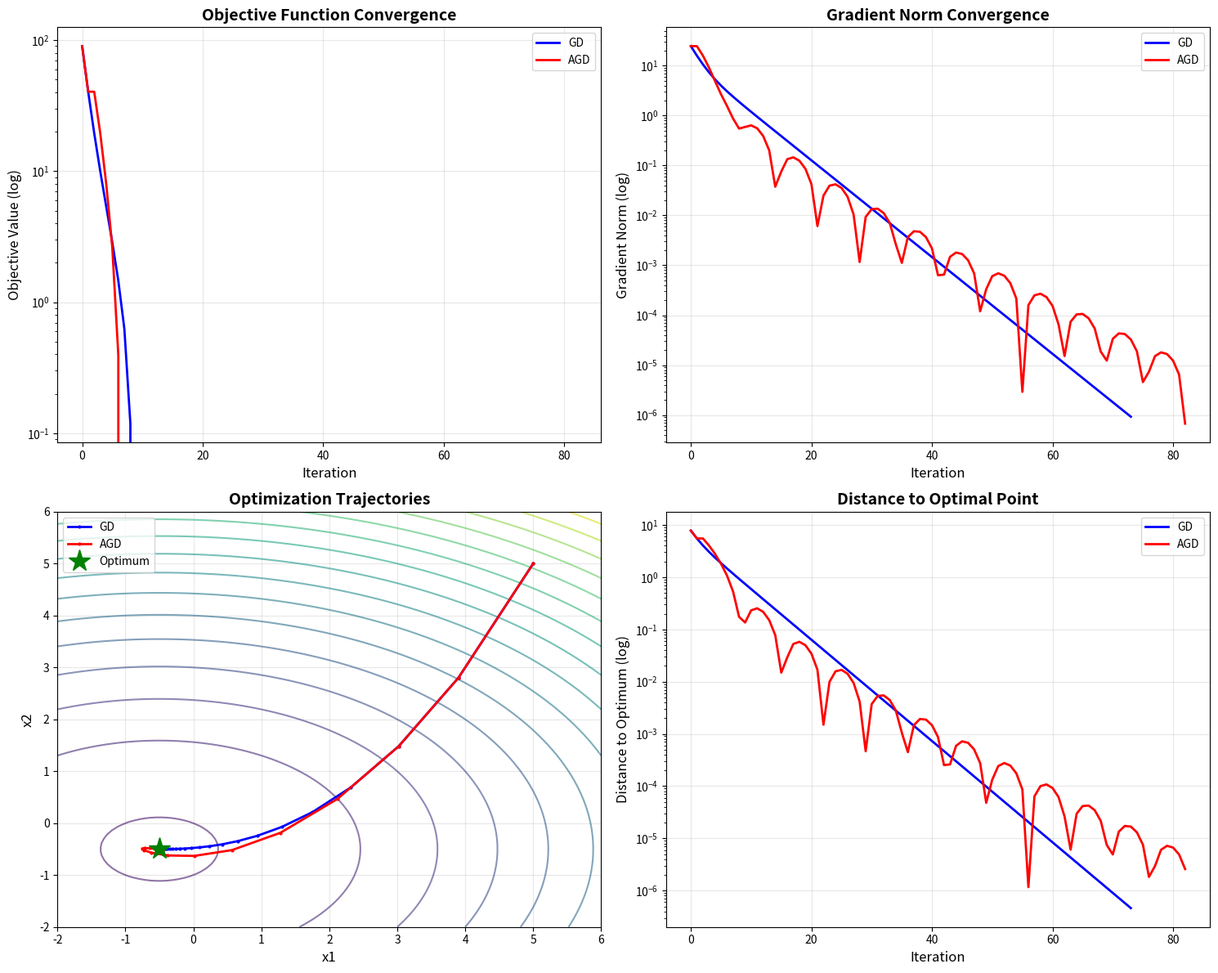
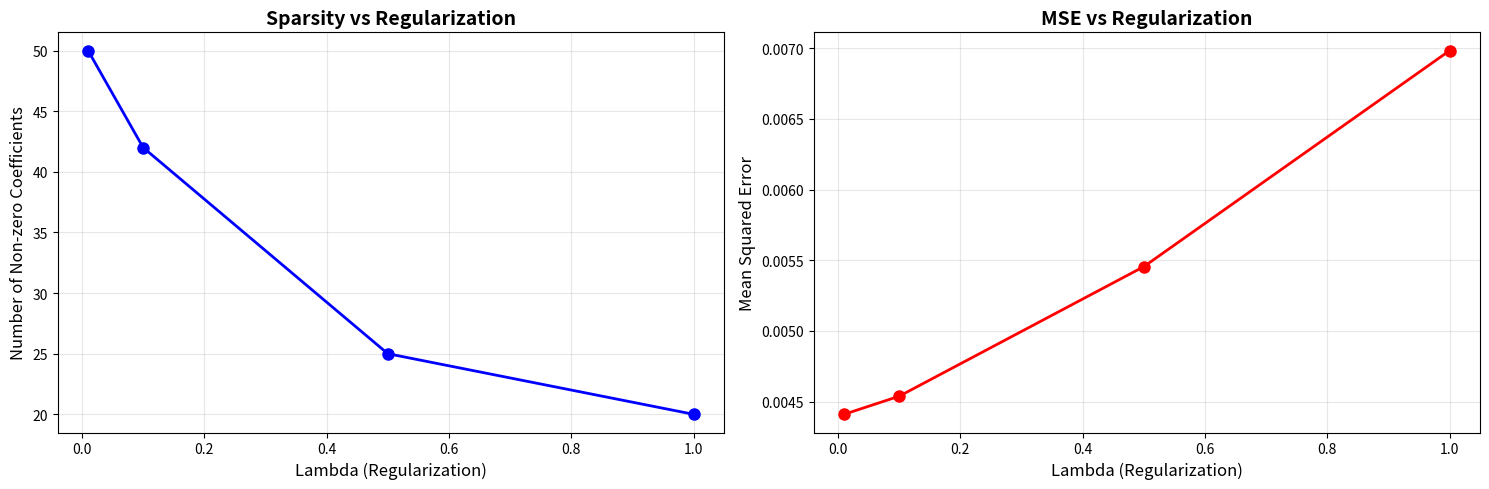

The script that saved these images, in order:
"""
Convex Optimization Implementation
==================================

This solution implements various convex optimization algorithms including
gradient descent, proximal methods, and ADMM for solving convex problems.

Mathematical Background:
-----------------------
A convex optimization problem has the form:
    minimize: f(x)
    subject to: g_i(x) <= 0, i = 1,...,m
                h_j(x) = 0, j = 1,...,p

where f and g_i are convex functions and h_j are affine.

Key properties of convex problems:
- Any local minimum is a global minimum
- First-order optimality conditions are necessary and sufficient
- Many efficient algorithms exist

Author: Optimization Expert
Date: 2024
"""

import numpy as np
import pandas as pd
import matplotlib.pyplot as plt
import seaborn as sns
from scipy.optimize import minimize
from typing import Callable, Tuple, Dict, List, Optional
import warnings
warnings.filterwarnings('ignore')


class ConvexOptimizer:
    """
    General framework for convex optimization.
    """

    def __init__(self, objective: Callable, gradient: Optional[Callable] = None,
                 hessian: Optional[Callable] = None):
        """
        Initialize convex optimizer.

        Args:
            objective: Objective function f(x)
            gradient: Gradient function g(x) = ∇f(x)
            hessian: Hessian function H(x) = ∇²f(x)
        """
        self.objective = objective
        self.gradient = gradient
        self.hessian = hessian
        self.history = []

    def gradient_descent(self, x0: np.ndarray, learning_rate: float = 0.01,
                        max_iterations: int = 1000, tolerance: float = 1e-6) -> Dict:
        """
        Standard gradient descent with fixed step size.

        Args:
            x0: Initial point
            learning_rate: Step size (alpha)
            max_iterations: Maximum iterations
            tolerance: Convergence tolerance

        Returns:
            Optimization results
        """
        if self.gradient is None:
            raise ValueError("Gradient function required for gradient descent")

        x = x0.copy()
        self.history = []

        for iteration in range(max_iterations):
            grad = self.gradient(x)

            # Store history
            self.history.append({
                'iteration': iteration,
                'x': x.copy(),
                'objective': self.objective(x),
                'gradient_norm': np.linalg.norm(grad)
            })

            # Check convergence
            if np.linalg.norm(grad) < tolerance:
                break

            # Update
            x = x - learning_rate * grad

        return {
            'x': x,
            'objective': self.objective(x),
            'iterations': iteration + 1,
            'history': self.history
        }

    def accelerated_gradient_descent(self, x0: np.ndarray, learning_rate: float = 0.01,
                                   max_iterations: int = 1000, tolerance: float = 1e-6) -> Dict:
        """
        Nesterov's Accelerated Gradient Descent.

        Args:
            x0: Initial point
            learning_rate: Step size
            max_iterations: Maximum iterations
            tolerance: Convergence tolerance

        Returns:
            Optimization results
        """
        if self.gradient is None:
            raise ValueError("Gradient function required")

        x = x0.copy()
        y = x0.copy()
        momentum = 0.0
        self.history = []

        for iteration in range(max_iterations):
            grad = self.gradient(y)

            # Store history
            self.history.append({
                'iteration': iteration,
                'x': x.copy(),
                'objective': self.objective(x),
                'gradient_norm': np.linalg.norm(grad)
            })

            # Check convergence
            if np.linalg.norm(grad) < tolerance:
                break

            # Update
            x_new = y - learning_rate * grad
            momentum_new = (1 + np.sqrt(1 + 4 * momentum**2)) / 2
            y = x_new + ((momentum - 1) / momentum_new) * (x_new - x)

            x = x_new
            momentum = momentum_new

        return {
            'x': x,
            'objective': self.objective(x),
            'iterations': iteration + 1,
            'history': self.history
        }

    def proximal_gradient(self, x0: np.ndarray, prox_operator: Callable,
                         learning_rate: float = 0.01, max_iterations: int = 1000,
                         tolerance: float = 1e-6) -> Dict:
        """
        Proximal gradient method for composite optimization.
        Solves: minimize f(x) + g(x) where f is smooth and g has a prox operator.

        Args:
            x0: Initial point
            prox_operator: Proximal operator for g
            learning_rate: Step size
            max_iterations: Maximum iterations
            tolerance: Convergence tolerance

        Returns:
            Optimization results
        """
        if self.gradient is None:
            raise ValueError("Gradient function required")

        x = x0.copy()
        self.history = []

        for iteration in range(max_iterations):
            grad = self.gradient(x)

            # Gradient step
            z = x - learning_rate * grad

            # Proximal step
            x_new = prox_operator(z, learning_rate)

            # Store history
            self.history.append({
                'iteration': iteration,
                'x': x.copy(),
                'objective': self.objective(x),
                'step_size': np.linalg.norm(x_new - x)
            })

            # Check convergence
            if np.linalg.norm(x_new - x) < tolerance:
                break

            x = x_new

        return {
            'x': x,
            'objective': self.objective(x),
            'iterations': iteration + 1,
            'history': self.history
        }


class ADMMSolver:
    """
    Alternating Direction Method of Multipliers (ADMM) for distributed optimization.

    Solves problems of the form:
        minimize: f(x) + g(z)
        subject to: Ax + Bz = c
    """

    def __init__(self, f: Callable, g: Callable, A: np.ndarray, B: np.ndarray, c: np.ndarray):
        """
        Initialize ADMM solver.

        Args:
            f: First objective function
            g: Second objective function
            A, B: Constraint matrices
            c: Constraint RHS
        """
        self.f = f
        self.g = g
        self.A = A
        self.B = B
        self.c = c
        self.history = []

    def solve(self, x0: np.ndarray, z0: np.ndarray, rho: float = 1.0,
             max_iterations: int = 1000, tolerance: float = 1e-4) -> Dict:
        """
        Solve using ADMM.

        Args:
            x0: Initial x
            z0: Initial z
            rho: Penalty parameter
            max_iterations: Maximum iterations
            tolerance: Convergence tolerance

        Returns:
            Optimization results
        """
        x = x0.copy()
        z = z0.copy()
        u = np.zeros_like(self.c)  # Scaled dual variable

        for iteration in range(max_iterations):
            # x-update
            x = self._x_update(x, z, u, rho)

            # z-update
            z = self._z_update(x, z, u, rho)

            # u-update (dual variable)
            u = u + self.A @ x + self.B @ z - self.c

            # Store history
            primal_residual = np.linalg.norm(self.A @ x + self.B @ z - self.c)
            dual_residual = np.linalg.norm(rho * self.B.T @ (z - z))

            self.history.append({
                'iteration': iteration,
                'primal_residual': primal_residual,
                'dual_residual': dual_residual,
                'objective': self.f(x) + self.g(z)
            })

            # Check convergence
            if primal_residual < tolerance and dual_residual < tolerance:
                break

        return {
            'x': x,
            'z': z,
            'objective': self.f(x) + self.g(z),
            'iterations': iteration + 1,
            'history': self.history
        }

    def _x_update(self, x: np.ndarray, z: np.ndarray, u: np.ndarray, rho: float) -> np.ndarray:
        """Update x (to be implemented based on specific problem)."""
        # This is a placeholder - actual implementation depends on f
        return x

    def _z_update(self, x: np.ndarray, z: np.ndarray, u: np.ndarray, rho: float) -> np.ndarray:
        """Update z (to be implemented based on specific problem)."""
        # This is a placeholder - actual implementation depends on g
        return z


def lasso_regression_admm(X: np.ndarray, y: np.ndarray, lambda_: float,
                          rho: float = 1.0, max_iterations: int = 1000) -> Dict:
    """
    Solve LASSO regression using ADMM:
        minimize: (1/2)||Xw - y||^2 + lambda ||w||_1
    """
    n, d = X.shape

    # Initialize
    w = np.zeros(d)
    z = np.zeros(d)
    u = np.zeros(d)

    # Precompute for efficiency
    XtX = X.T @ X
    Xty = X.T @ y
    L = XtX + rho * np.eye(d)
    L_inv = np.linalg.inv(L)

    history = []

    for iteration in range(max_iterations):
        # w-update (quadratic)
        w = L_inv @ (Xty + rho * (z - u))

        # z-update (soft thresholding)
        z_old = z.copy()
        z = soft_threshold(w + u, lambda_ / rho)

        # u-update
        u = u + w - z

        # Compute residuals
        primal_residual = np.linalg.norm(w - z)
        dual_residual = np.linalg.norm(rho * (z - z_old))

        history.append({
            'iteration': iteration,
            'primal_residual': primal_residual,
            'dual_residual': dual_residual,
            'objective': 0.5 * np.sum((X @ w - y)**2) + lambda_ * np.sum(np.abs(w))
        })

        if primal_residual < 1e-4 and dual_residual < 1e-4:
            break

    return {
        'w': w,
        'objective': 0.5 * np.sum((X @ w - y)**2) + lambda_ * np.sum(np.abs(w)),
        'iterations': iteration + 1,
        'history': history
    }


def soft_threshold(x: np.ndarray, threshold: float) -> np.ndarray:
    """Soft thresholding operator for L1 regularization."""
    return np.sign(x) * np.maximum(np.abs(x) - threshold, 0)


def demonstrate_convex_optimization():
    """Demonstrate various convex optimization methods."""
    # Simple quadratic function: f(x) = x^T Q x + c^T x
    Q = np.array([[2, 0], [0, 4]])
    c = np.array([1, 2])

    def objective(x):
        return 0.5 * x @ Q @ x + c @ x

    def gradient(x):
        return Q @ x + c

    def hessian(x):
        return Q

    # Optimal solution (analytical)
    x_opt = -np.linalg.solve(Q, c)
    f_opt = objective(x_opt)

    print(f"Optimal solution (analytical): {x_opt}")
    print(f"Optimal value: {f_opt:.4f}")

    # Test different methods
    x0 = np.array([5.0, 5.0])
    optimizer = ConvexOptimizer(objective, gradient, hessian)

    # Standard gradient descent
    result_gd = optimizer.gradient_descent(x0, learning_rate=0.1)
    print(f"\nGradient Descent:")
    print(f"  Solution: {result_gd['x']}")
    print(f"  Objective: {result_gd['objective']:.4f}")
    print(f"  Iterations: {result_gd['iterations']}")

    # Accelerated gradient descent
    result_agd = optimizer.accelerated_gradient_descent(x0, learning_rate=0.1)
    print(f"\nAccelerated Gradient Descent:")
    print(f"  Solution: {result_agd['x']}")
    print(f"  Objective: {result_agd['objective']:.4f}")
    print(f"  Iterations: {result_agd['iterations']}")

    return {'gd': result_gd, 'agd': result_agd}


def visualize_convergence():
    """Visualize convergence of different methods."""
    Q = np.array([[2, 0], [0, 4]])
    c = np.array([1, 2])

    def objective(x):
        return 0.5 * x @ Q @ x + c @ x

    def gradient(x):
        return Q @ x + c

    x0 = np.array([5.0, 5.0])
    optimizer = ConvexOptimizer(objective, gradient)

    # Run both methods
    result_gd = optimizer.gradient_descent(x0, learning_rate=0.1, max_iterations=100)
    history_gd = pd.DataFrame(result_gd['history'])

    result_agd = optimizer.accelerated_gradient_descent(x0, learning_rate=0.1, max_iterations=100)
    history_agd = pd.DataFrame(result_agd['history'])

    # Plotting
    fig, axes = plt.subplots(2, 2, figsize=(15, 12))

    # Objective value
    axes[0, 0].semilogy(history_gd['iteration'], history_gd['objective'], 'b-', label='GD', linewidth=2)
    axes[0, 0].semilogy(history_agd['iteration'], history_agd['objective'], 'r-', label='AGD', linewidth=2)
    axes[0, 0].set_xlabel('Iteration', fontsize=12)
    axes[0, 0].set_ylabel('Objective Value (log)', fontsize=12)
    axes[0, 0].set_title('Objective Function Convergence', fontsize=14, fontweight='bold')
    axes[0, 0].legend()
    axes[0, 0].grid(True, alpha=0.3)

    # Gradient norm
    axes[0, 1].semilogy(history_gd['iteration'], history_gd['gradient_norm'], 'b-', label='GD', linewidth=2)
    axes[0, 1].semilogy(history_agd['iteration'], history_agd['gradient_norm'], 'r-', label='AGD', linewidth=2)
    axes[0, 1].set_xlabel('Iteration', fontsize=12)
    axes[0, 1].set_ylabel('Gradient Norm (log)', fontsize=12)
    axes[0, 1].set_title('Gradient Norm Convergence', fontsize=14, fontweight='bold')
    axes[0, 1].legend()
    axes[0, 1].grid(True, alpha=0.3)

    # Trajectory in 2D
    x_opt = -np.linalg.solve(Q, c)

    # Create contour plot
    x1 = np.linspace(-2, 6, 100)
    x2 = np.linspace(-2, 6, 100)
    X1, X2 = np.meshgrid(x1, x2)
    Z = np.zeros_like(X1)
    for i in range(X1.shape[0]):
        for j in range(X1.shape[1]):
            Z[i, j] = objective(np.array([X1[i, j], X2[i, j]]))

    axes[1, 0].contour(X1, X2, Z, levels=20, cmap='viridis', alpha=0.6)

    # Plot trajectories
    x_traj_gd = np.array([h['x'] for h in result_gd['history']])
    axes[1, 0].plot(x_traj_gd[:, 0], x_traj_gd[:, 1], 'b.-', label='GD', linewidth=2, markersize=4)

    x_traj_agd = np.array([h['x'] for h in result_agd['history']])
    axes[1, 0].plot(x_traj_agd[:, 0], x_traj_agd[:, 1], 'r.-', label='AGD', linewidth=2, markersize=4)

    axes[1, 0].plot(x_opt[0], x_opt[1], 'g*', markersize=20, label='Optimum')
    axes[1, 0].set_xlabel('x1', fontsize=12)
    axes[1, 0].set_ylabel('x2', fontsize=12)
    axes[1, 0].set_title('Optimization Trajectories', fontsize=14, fontweight='bold')
    axes[1, 0].legend()
    axes[1, 0].grid(True, alpha=0.3)

    # Distance to optimum
    dist_gd = [np.linalg.norm(h['x'] - x_opt) for h in result_gd['history']]
    dist_agd = [np.linalg.norm(h['x'] - x_opt) for h in result_agd['history']]

    axes[1, 1].semilogy(history_gd['iteration'], dist_gd, 'b-', label='GD', linewidth=2)
    axes[1, 1].semilogy(history_agd['iteration'], dist_agd, 'r-', label='AGD', linewidth=2)
    axes[1, 1].set_xlabel('Iteration', fontsize=12)
    axes[1, 1].set_ylabel('Distance to Optimum (log)', fontsize=12)
    axes[1, 1].set_title('Distance to Optimal Point', fontsize=14, fontweight='bold')
    axes[1, 1].legend()
    axes[1, 1].grid(True, alpha=0.3)

    plt.tight_layout()
    plt.savefig('convex_optimization_convergence.png', dpi=300, bbox_inches='tight')
    plt.close()


def lasso_example():
    """Demonstrate LASSO regression with ADMM."""
    np.random.seed(42)

    # Generate sparse regression problem
    n, d = 100, 50
    k = 5  # Number of non-zero coefficients

    X = np.random.randn(n, d)
    w_true = np.zeros(d)
    w_true[:k] = np.random.randn(k)
    y = X @ w_true + 0.1 * np.random.randn(n)

    # Solve with different lambda values
    lambdas = [0.01, 0.1, 0.5, 1.0]
    results = []

    for lambda_ in lambdas:
        result = lasso_regression_admm(X, y, lambda_)
        sparsity = np.sum(np.abs(result['w']) > 1e-4)
        mse = np.mean((X @ result['w'] - y)**2)

        results.append({
            'lambda': lambda_,
            'sparsity': sparsity,
            'mse': mse,
            'objective': result['objective']
        })

    results_df = pd.DataFrame(results)

    print("\nLASSO Results:")
    print(results_df.to_string(index=False))

    # Visualize
    fig, axes = plt.subplots(1, 2, figsize=(15, 5))

    axes[0].plot(results_df['lambda'], results_df['sparsity'], 'bo-', linewidth=2, markersize=8)
    axes[0].set_xlabel('Lambda (Regularization)', fontsize=12)
    axes[0].set_ylabel('Number of Non-zero Coefficients', fontsize=12)
    axes[0].set_title('Sparsity vs Regularization', fontsize=14, fontweight='bold')
    axes[0].grid(True, alpha=0.3)

    axes[1].plot(results_df['lambda'], results_df['mse'], 'ro-', linewidth=2, markersize=8)
    axes[1].set_xlabel('Lambda (Regularization)', fontsize=12)
    axes[1].set_ylabel('Mean Squared Error', fontsize=12)
    axes[1].set_title('MSE vs Regularization', fontsize=14, fontweight='bold')
    axes[1].grid(True, alpha=0.3)

    plt.tight_layout()
    plt.savefig('lasso_regularization.png', dpi=300, bbox_inches='tight')
    plt.close()

    return results_df


def main():
    """Main execution function."""
    print("="*70)
    print("Convex Optimization Implementation")
    print("="*70)

    # Example 1: Basic convex optimization
    print("\n1. Convex Optimization Methods")
    print("-" * 70)
    results = demonstrate_convex_optimization()

    # Example 2: Convergence visualization
    print("\n2. Convergence Visualization")
    print("-" * 70)
    visualize_convergence()
    print("Convergence plots saved to 'convex_optimization_convergence.png'")

    # Example 3: LASSO regression
    print("\n3. LASSO Regression with ADMM")
    print("-" * 70)
    lasso_results = lasso_example()
    print("LASSO plots saved to 'lasso_regularization.png'")

    print("\n" + "="*70)
    print("Analysis complete!")
    print("="*70)


if __name__ == "__main__":
    main()
